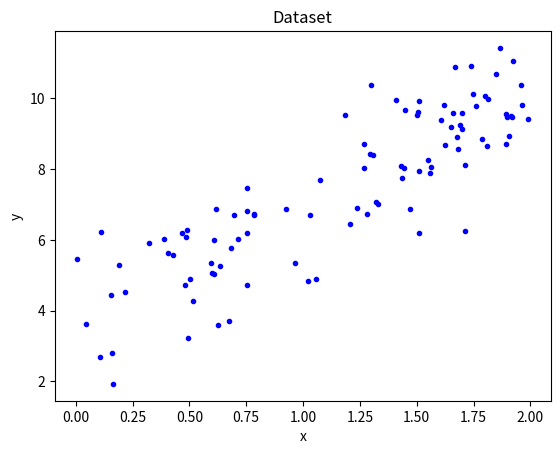

Write the Python code that produced this figure.
import numpy as nb
x = 2 * nb.random.rand(100, 1)
y = 4 + 3 * x + nb.random.randn(100, 1)
print("The dataset has the lenght of: ", len(x))

import matplotlib.pyplot as plt
%matplotlib inline

plt.plot(x, y, 'b.')
plt.xlabel('x')
plt.ylabel('y')
plt.title('Dataset')
plt.show()



